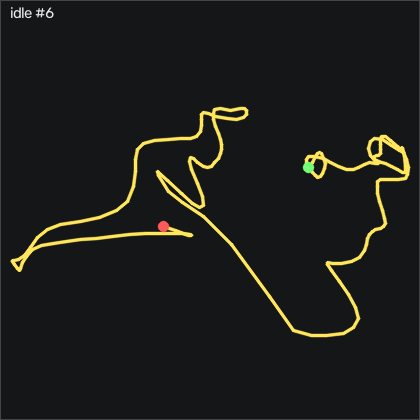

Values plotted in this chart, from the file beside it:
t_s, ax, ay, az, gx, gy, gz, seq
0.00000, -0.07200, 0.951, 0.22, 0.7305, -0.978, -0.01734, 5514
0.01100, -0.06900, 0.95, 0.227, 0.4565, -0.978, 0.7447, 5515
0.02000, -0.06400, 0.944, 0.223, 0.4255, -0.643, 1.324, 5516
0.03000, -0.05400, 0.941, 0.225, 0.4255, -0.216, 1.629, 5517
0.04000, -0.03800, 0.94, 0.226, 0.3645, 0.241, 1.69, 5518
0.05100, -0.02800, 0.941, 0.221, 0.3955, 0.759, 1.416, 5519
0.06000, -0.03000, 0.942, 0.222, 0.2735, 1.095, 0.7757, 5520
0.07000, -0.03100, 0.946, 0.226, -0.1235, 0.973, 0.3487, 5521
0.08000, -0.03500, 0.95, 0.23, -0.3675, 0.82, 0.1657, 5522
0.09000, -0.03200, 0.953, 0.235, -0.3975, 0.576, 0.07366, 5523
0.1, -0.03500, 0.953, 0.233, -0.4285, 0.119, 0.1047, 5524
0.11, -0.03700, 0.955, 0.236, -0.4285, -0.308, 0.1347, 5525
0.12, -0.03800, 0.957, 0.238, -0.5195, -0.643, 0.4097, 5526
0.13, -0.04200, 0.957, 0.247, -0.6415, -0.826, 0.4397, 5527
0.14, -0.04100, 0.959, 0.25, -0.4585, -0.826, 0.3787, 5528
0.15, -0.04000, 0.961, 0.26, -0.06248, -0.674, 0.2877, 5529
0.16, -0.04700, 0.957, 0.255, 0.4565, -0.43, 0.1347, 5530
0.17, -0.04800, 0.956, 0.248, 1.036, -0.06400, 0.07366, 5531
0.181, -0.05600, 0.949, 0.241, 1.432, 0.363, 0.01266, 5532
0.19, -0.05400, 0.948, 0.239, 1.524, 0.698, 0.3177, 5533
0.2, -0.04200, 0.946, 0.24, 1.493, 0.759, 0.8057, 5534
0.21, -0.03100, 0.939, 0.236, 1.371, 0.607, 1.019, 5535
0.221, -0.02400, 0.939, 0.236, 1.249, -0.00300, 0.8367, 5536
0.23, -0.02200, 0.937, 0.235, 1.066, -0.43, 0.4707, 5537
0.24, -0.02000, 0.937, 0.229, 0.9435, -0.613, 0.07366, 5538
0.25, -0.01500, 0.935, 0.223, 0.9745, -0.277, -0.2313, 5539
0.26, -0.02000, 0.935, 0.213, 1.066, 0.05800, -0.5353, 5540
0.27, -0.02100, 0.939, 0.21, 0.5475, 0.05800, -0.8103, 5541
0.28, -0.01900, 0.945, 0.223, -0.4895, -0.43, -1.267, 5542
0.29, -0.02900, 0.944, 0.245, -0.8545, -1.009, -1.694, 5543
0.3, -0.03500, 0.954, 0.241, -0.3975, -1.314, -1.907, 5544
0.31, -0.04300, 0.952, 0.239, 0.2425, -1.222, -1.877, 5545
0.32, -0.04500, 0.948, 0.233, 0.8525, -0.613, -1.846, 5546
0.33, -0.04700, 0.951, 0.226, 1.402, 0.302, -1.968, 5547
0.34, -0.05500, 0.95, 0.221, 1.646, 0.942, -2.029, 5548
0.351, -0.05300, 0.951, 0.218, 1.432, 0.851, -1.785, 5549
0.36, -0.05400, 0.95, 0.212, 0.7305, 0.424, -1.542, 5550
0.37, -0.05200, 0.95, 0.221, -0.1235, -0.186, -1.267, 5551
0.38, -0.05500, 0.95, 0.226, -0.8855, -0.796, -0.9933, 5552
0.391, -0.05700, 0.951, 0.234, -1.19, -1.1, -0.9323, 5553
0.4, -0.06400, 0.954, 0.243, -1.098, -0.735, -1.054, 5554
0.41, -0.07000, 0.957, 0.242, -0.7325, -0.06400, -1.023, 5555
0.42, -0.07000, 0.96, 0.242, -0.2145, 0.546, -0.7183, 5556
0.43, -0.06600, 0.96, 0.24, 0.02952, 0.912, -0.2923, 5557
0.44, -0.05800, 0.959, 0.239, 0.09052, 0.973, 0.07366, 5558
0.45, -0.05100, 0.959, 0.239, -0.09248, 0.698, 0.3177, 5559
0.46, -0.05000, 0.961, 0.24, -0.3675, 0.363, 0.4397, 5560
0.47, -0.04900, 0.961, 0.239, -0.4285, 0.05800, 0.5317, 5561
0.48, -0.04900, 0.962, 0.249, -0.3365, 0.08900, 0.7447, 5562
0.49, -0.04600, 0.961, 0.246, -0.2145, 0.15, 0.9277, 5563
0.5, -0.04200, 0.958, 0.249, 0.05952, 0.302, 0.9577, 5564
0.51, -0.04000, 0.956, 0.245, 0.4865, 0.332, 0.8667, 5565
0.521, -0.04300, 0.952, 0.242, 0.8215, 0.332, 0.8977, 5566
0.53, -0.03700, 0.951, 0.238, 0.9135, 0.272, 0.9887, 5567
0.54, -0.02800, 0.947, 0.234, 1.066, 0.424, 0.9277, 5568
0.55, -0.02400, 0.942, 0.227, 1.097, 0.668, 0.7147, 5569
0.56, -0.02300, 0.94, 0.224, 0.9745, 0.546, 0.4707, 5570
0.57, -0.02500, 0.942, 0.225, 0.5175, -0.06400, 0.1047, 5571
0.58, -0.03300, 0.943, 0.225, 0.09052, -1.009, -0.2003, 5572
0.59, -0.04200, 0.945, 0.227, -0.2455, -1.832, -0.2313, 5573
... 140 more rows
